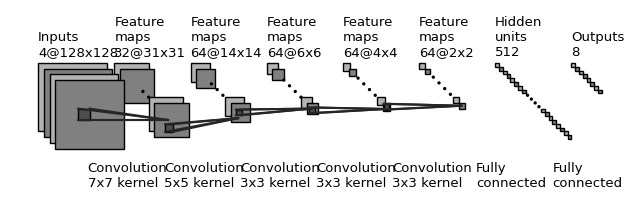

Here is the Python script that generated this plot:
'''

Code for creating figure 14 from thesis

[redacted]

'''

import os
import numpy as np
import matplotlib.pyplot as plt
plt.rcdefaults()
from matplotlib.lines import Line2D
from matplotlib.patches import Rectangle
from matplotlib.patches import Circle

NumDots = 4
NumConvMax = 8
NumFcMax = 20
White = 1.
Light = 0.7
Medium = 0.5
Dark = 0.3
Darker = 0.15
Black = 0.


def add_layer(patches, colors, size=(24, 24), num=6,
              top_left=[0, 0],
              loc_diff=[3, -3],
              ):
    # add a rectangle
    top_left = np.array(top_left)
    loc_diff = np.array(loc_diff)
    loc_start = top_left - np.array([0, size[0]])
    for ind in range(num):
        patches.append(Rectangle(loc_start + ind * loc_diff, size[1], size[0]))
        if ind % 2:
            colors.append(Medium)
        else:
            colors.append(Light)


def add_layer_with_omission(patches, colors, size=(24, 24),
                            num=6, num_max=8,
                            num_dots=4,
                            top_left=[0, 0],
                            loc_diff=[3, -3],
                            ):
    # add a rectangle
    top_left = np.array(top_left)
    loc_diff = np.array(loc_diff)
    loc_start = top_left - np.array([0, size[0]])
    this_num = min(num, num_max)
    start_omit = (this_num - num_dots) // 2
    end_omit = this_num - start_omit
    start_omit -= 1
    for ind in range(this_num):
        if (num > num_max) and (start_omit < ind < end_omit):
            omit = True
        else:
            omit = False

        if omit:
            patches.append(
                Circle(loc_start + ind * loc_diff + np.array(size) / 2, 0.5))
        else:
            patches.append(Rectangle(loc_start + ind * loc_diff,
                                     size[1], size[0]))

        if omit:
            colors.append(Black)
        elif ind % 2:
            colors.append(Medium)
        else:
            colors.append(Light)


def add_mapping(patches, colors, start_ratio, end_ratio, patch_size, ind_bgn,
                top_left_list, loc_diff_list, num_show_list, size_list):

    start_loc = top_left_list[ind_bgn] \
        + (num_show_list[ind_bgn] - 1) * np.array(loc_diff_list[ind_bgn]) \
        + np.array([start_ratio[0] * (size_list[ind_bgn][1] - patch_size[1]),
                    - start_ratio[1] * (size_list[ind_bgn][0] - patch_size[0])]
                   )




    end_loc = top_left_list[ind_bgn + 1] \
        + (num_show_list[ind_bgn + 1] - 1) * np.array(
            loc_diff_list[ind_bgn + 1]) \
        + np.array([end_ratio[0] * size_list[ind_bgn + 1][1],
                    - end_ratio[1] * size_list[ind_bgn + 1][0]])


    patches.append(Rectangle(start_loc, patch_size[1], -patch_size[0]))
    colors.append(Dark)
    patches.append(Line2D([start_loc[0], end_loc[0]],
                          [start_loc[1], end_loc[1]]))
    colors.append(Darker)
    patches.append(Line2D([start_loc[0] + patch_size[1], end_loc[0]],
                          [start_loc[1], end_loc[1]]))
    colors.append(Darker)
    patches.append(Line2D([start_loc[0], end_loc[0]],
                          [start_loc[1] - patch_size[0], end_loc[1]]))
    colors.append(Darker)
    patches.append(Line2D([start_loc[0] + patch_size[1], end_loc[0]],
                          [start_loc[1] - patch_size[0], end_loc[1]]))
    colors.append(Darker)



def label(xy, text, xy_off=[0, 4]):
    plt.text(xy[0] + xy_off[0], xy[1] + xy_off[1], text,
             family='sans-serif', size=9.5)


if __name__ == '__main__':

    fc_unit_size = 2
    layer_width = 40
    flag_omit = True

    patches = []
    colors = []

    fig, ax = plt.subplots()


    ############################
    # conv layers
    size_list = [(36, 36), (18, 18), (10, 10), (6, 6), (4, 4),(3,3)]
    size_list_show = [(128, 128), (31, 31), (14, 14), (6, 6), (4, 4), (2,2)]
    num_list = [4, 32, 64, 64, 64, 64]
    x_diff_list = [0, layer_width, layer_width, layer_width, layer_width, layer_width]
    text_list = ['Inputs'] + ['Feature\nmaps'] * (len(size_list) - 1)
    loc_diff_list = [[3, -3]] * len(size_list)

    num_show_list = list(map(min, num_list, [NumConvMax] * len(num_list)))
    top_left_list = np.c_[np.cumsum(x_diff_list), np.zeros(len(x_diff_list))]

    for ind in range(len(size_list)-1,-1,-1):
        if flag_omit:
            add_layer_with_omission(patches, colors, size=size_list[ind],
                                    num=num_list[ind],
                                    num_max=NumConvMax,
                                    num_dots=NumDots,
                                    top_left=top_left_list[ind],
                                    loc_diff=loc_diff_list[ind])
        else:
            add_layer(patches, colors, size=size_list[ind],
                      num=num_show_list[ind],
                      top_left=top_left_list[ind], loc_diff=loc_diff_list[ind])
        label(top_left_list[ind], text_list[ind] + '\n{}@{}x{}'.format(
            num_list[ind], size_list_show[ind][0], size_list_show[ind][1]))

    ############################
    # in between layers
    start_ratio_list = [[0.4, 0.5], [0.4, 0.8], [0.4, 0.5], [0.4, 0.8],[0.4, 0.5]]
    end_ratio_list = [[0.4, 0.5], [0.4, 0.8], [0.4, 0.5], [0.4, 0.8],[0.4, 0.5]]
    patch_size_list = [(6, 6), (4, 4), (3, 3), (3, 3), (3,3)]
    patch_size_list_text = [(7, 7), (5, 5), (3, 3), (3, 3), (3,3)]
    ind_bgn_list = range(len(patch_size_list))
    text_list = ['Convolution', 'Convolution', 'Convolution', 'Convolution', 'Convolution']

    for ind in range(len(patch_size_list)):
        add_mapping(
            patches, colors, start_ratio_list[ind], end_ratio_list[ind],
            patch_size_list[ind], ind,
            top_left_list, loc_diff_list, num_show_list, size_list)
        label(top_left_list[ind], text_list[ind] + '\n{}x{} kernel'.format(
            patch_size_list_text[ind][0], patch_size_list_text[ind][1]), xy_off=[26, -65]
        )


    ############################
    # fully connected layers
    size_list = [(fc_unit_size, fc_unit_size)] * 2
    num_list = [512, 8]
    num_show_list = list(map(min, num_list, [NumFcMax] * len(num_list)))
    x_diff_list = [sum(x_diff_list) + layer_width, layer_width, layer_width]
    top_left_list = np.c_[np.cumsum(x_diff_list), np.zeros(len(x_diff_list))]
    loc_diff_list = [[fc_unit_size, -fc_unit_size]] * len(top_left_list)
    text_list = ['Hidden\nunits'] * (len(size_list) - 1) + ['Outputs']

    for ind in range(len(size_list)):
        if flag_omit:
            add_layer_with_omission(patches, colors, size=size_list[ind],
                                    num=num_list[ind],
                                    num_max=NumFcMax,
                                    num_dots=NumDots,
                                    top_left=top_left_list[ind],
                                    loc_diff=loc_diff_list[ind])
        else:
            add_layer(patches, colors, size=size_list[ind],
                      num=num_show_list[ind],
                      top_left=top_left_list[ind],
                      loc_diff=loc_diff_list[ind])
        label(top_left_list[ind], text_list[ind] + '\n{}'.format(
            num_list[ind]))

    text_list = ['Fully\nconnected', 'Fully\nconnected']

    for ind in range(len(size_list)):
        label(top_left_list[ind], text_list[ind], xy_off=[-10, -65])

    ############################
    for patch, color in zip(patches, colors):
        patch.set_color(color * np.ones(3))
        if isinstance(patch, Line2D):
            ax.add_line(patch)
        else:
            patch.set_edgecolor(Black * np.ones(3))
            ax.add_patch(patch)

    plt.tight_layout()
    plt.axis('equal')
    plt.axis('off')
    plt.show()
    fig.set_size_inches(8, 2.5)

    fig_dir = './'
    fig_ext = '.pdf'
    fig.savefig(os.path.join(fig_dir, 'convnet_fig_phase2' + fig_ext),
                bbox_inches='tight', pad_inches=0)